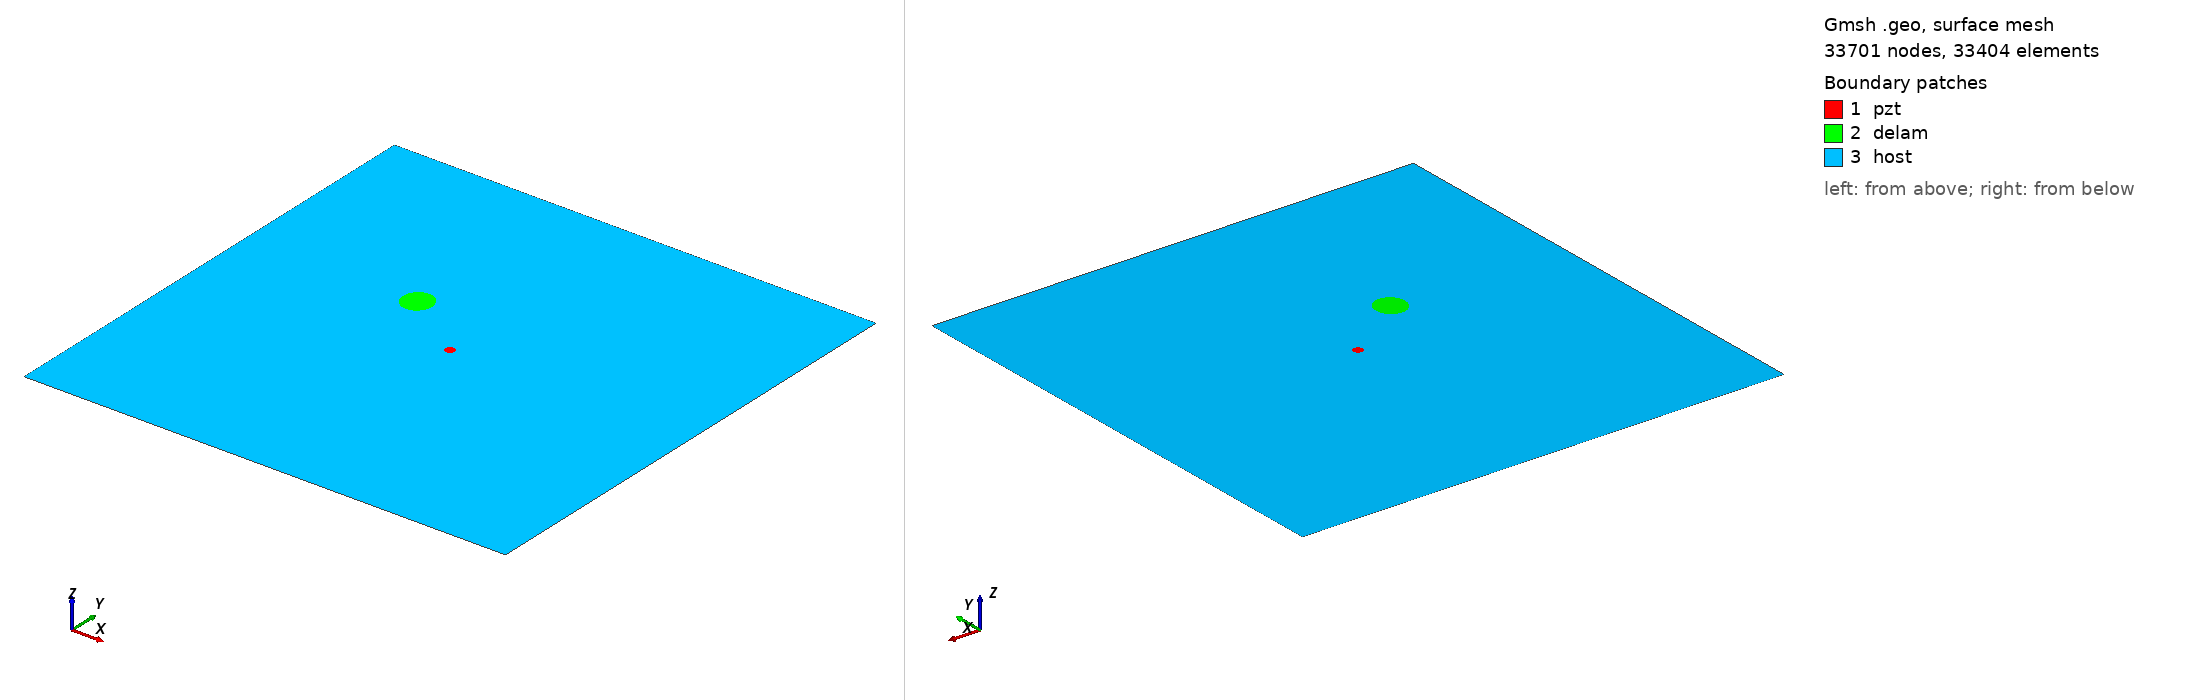

Gmsh geometry script, surface-meshed: 33701 nodes, 33404 surface elements. Boundary patches (legend numbers): 1 pzt, 2 delam, 3 host. Left view from above one corner, right view from below the opposite corner. Legend entries are the model's physical surfaces. The drawing asked Gmsh for element sizes between 1% and 20% of the model's largest extent; the script's own settings can give other sizes.

=== m1_rand_single_delam_381.geo (drawn) ===
SetFactory("OpenCASCADE");
L=0.500000; 
W=0.500000; 
a=0.016099; 
b=0.015220; 
x=0.178049; 
y=0.299646; 
alpha=0.552353 *Pi; 
r=0.005000; 
xpzt=0.250000; 
ypzt=0.250000; 
//+
Point(1) = {0, 0, 0, 1.0};
//+
Point(2) = {L, 0, 0, 1.0};
//+
Point(3) = {L, W, 0, 1.0};
//+
Point(4) = {0, W, 0, 1.0};
//+
Line(1) = {1, 2};
//+
Line(2) = {2, 3};
//+
Line(3) = {3, 4};
//+
Line(4) = {4, 1};
//+
Circle(5) = {xpzt, ypzt, -0, r, 0, 2*Pi};
//+
Ellipse(6) = {x, y, -0, a, b, 0, 2*Pi};
//+
Rotate {{0, 0, 1}, {x, y, 0}, alpha} {
  Curve{6}; 
}
//+
Curve Loop(1) = {4, 1, 2, 3};
//+
Curve Loop(2) = {6};
//+
Curve Loop(3) = {5};
//+
Curve Loop(4) = {6};
//+
Curve Loop(5) = {5};
//+
Plane Surface(1) = {5};
//+
Plane Surface(2) = {4};
//+
Plane Surface(3) = {1, 2, 3};
//+
Point(9) = {xpzt, ypzt, 0, 1.0};
//+
Point{9} In Surface {1};// mesh node at centre of pzt
//+
Physical Surface("pzt") = {1};
//+
Physical Surface("delam") = {2};
//+
Physical Surface("host") = {3};

Mesh.Algorithm = 6; // Frontal
Mesh.CharacteristicLengthFactor = 0.068000;
Mesh.CharacteristicLengthMin = 0.001000;
Mesh.CharacteristicLengthMax = 0.200000;
Mesh.RecombineAll = 1; // Apply recombination algorithm
Mesh.SubdivisionAlgorithm = 1; // 1: all quadrangles
Mesh.Smoothing = 1;
